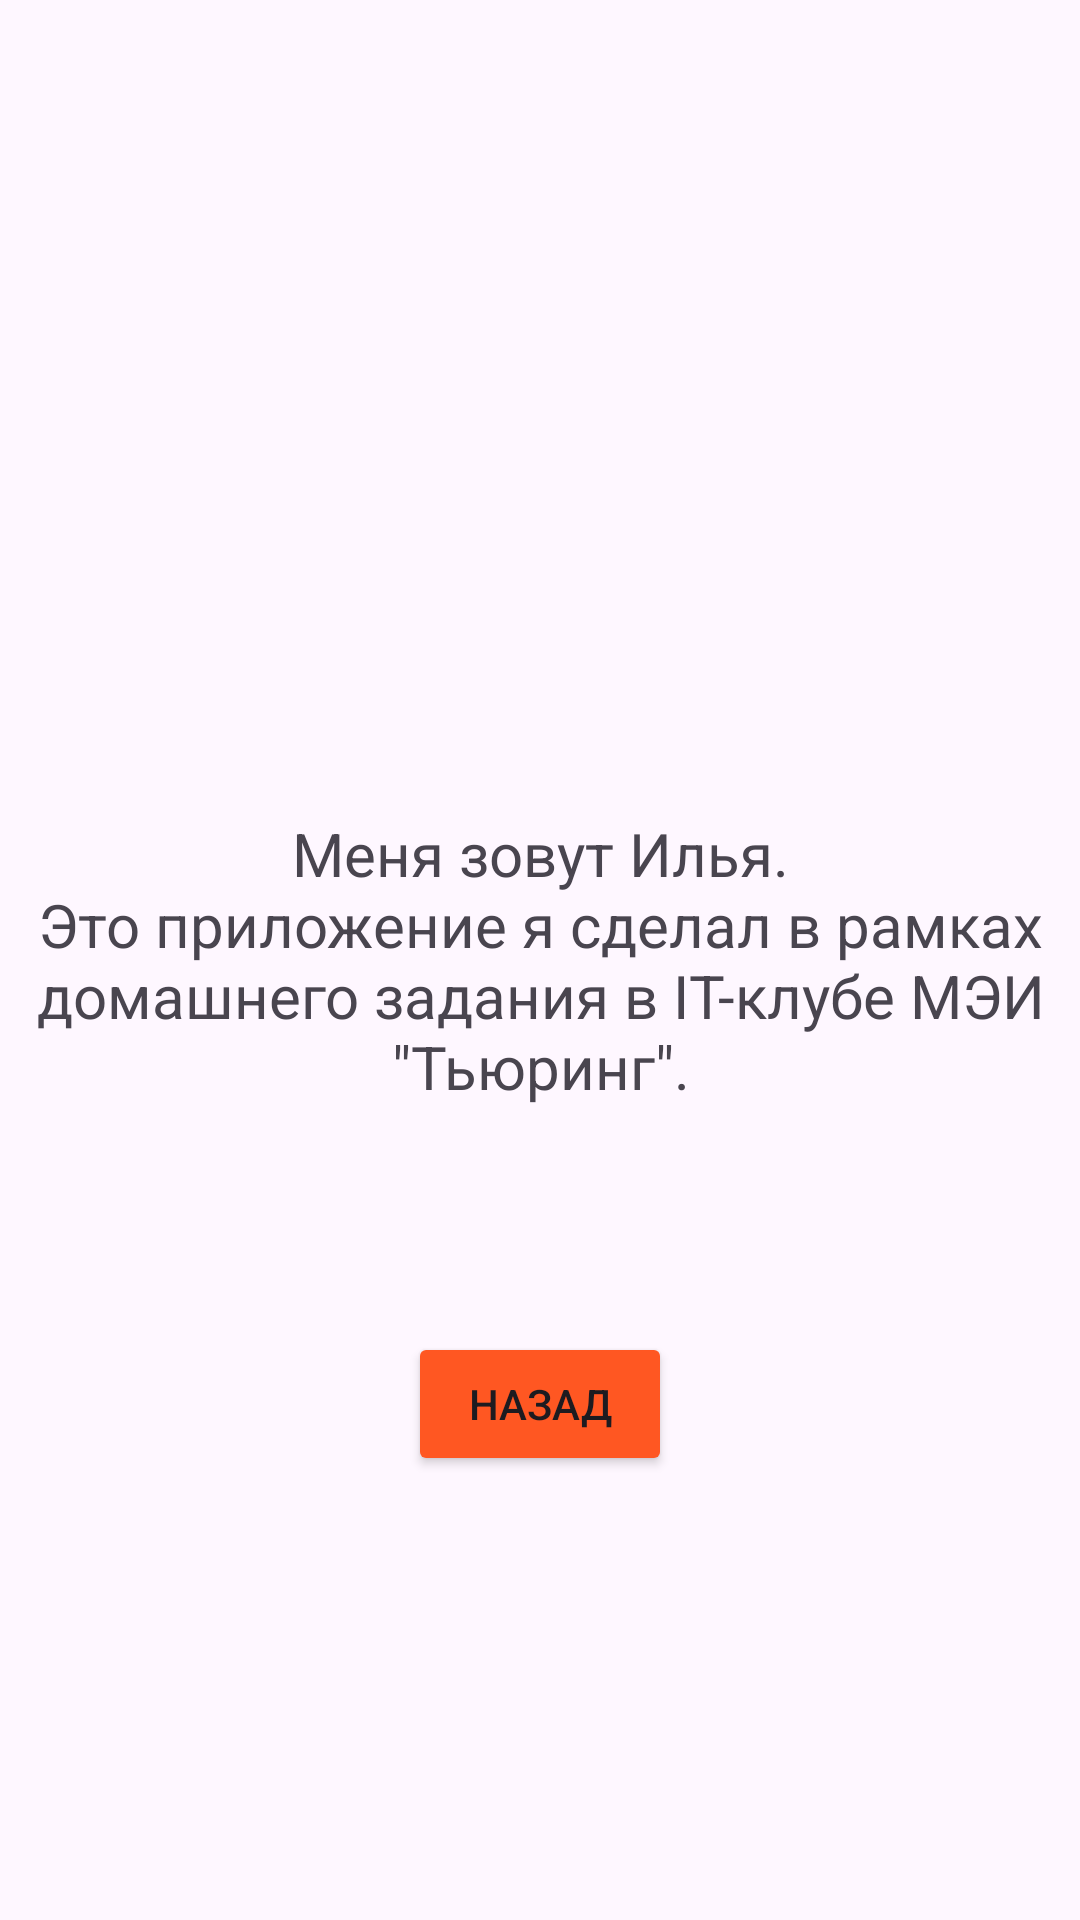

The Android layout XML behind this screen, and the referenced resources:
<!-- AndroidManifest.xml: application theme Theme.Calculator -->
<!-- res/layout/activity_about_author.xml -->
<?xml version="1.0" encoding="utf-8"?>
<androidx.constraintlayout.widget.ConstraintLayout xmlns:android="http://schemas.android.com/apk/res/android"
    xmlns:app="http://schemas.android.com/apk/res-auto"
    xmlns:tools="http://schemas.android.com/tools"
    android:layout_width="match_parent"
    android:layout_height="match_parent">

    <TextView
        android:id="@+id/textView"
        android:layout_width="match_parent"
        android:layout_height="match_parent"
        android:gravity="center"
        android:padding="@dimen/main_window_padding"
        android:text="@string/about_author_text"
        android:textSize="@dimen/main_textSize"
        app:layout_constraintBottom_toBottomOf="parent"
        app:layout_constraintEnd_toEndOf="parent"
        app:layout_constraintStart_toStartOf="parent"
        app:layout_constraintTop_toTopOf="parent" />

    <Button
        android:id="@+id/back_button"
        android:layout_width="wrap_content"
        android:layout_height="wrap_content"
        android:backgroundTint="@color/main_color"
        android:text="@string/back_button_text"
        android:textSize="@dimen/button_textSize"
        app:layout_constraintBottom_toBottomOf="parent"
        app:layout_constraintEnd_toEndOf="parent"
        app:layout_constraintHorizontal_bias="0.5"
        app:layout_constraintStart_toStartOf="parent"
        app:layout_constraintTop_toTopOf="parent"
        app:layout_constraintVertical_bias="0.75" />
</androidx.constraintlayout.widget.ConstraintLayout>
<!-- resources referenced by this layout -->
<resources>
  <color name="main_color">#FF5722</color>
  <dimen name="main_textSize"> 20sp </dimen>
  <string name="about_author_text">Меня зовут Илья.\nЭто приложение я сделал в рамках домашнего задания в IT-клубе МЭИ \"Тьюринг\".</string>
  <string name="back_button_text">Назад</string>
  <style name="Theme.Calculator" parent="Base.Theme.Calculator" />
  <style name="Base.Theme.Calculator" parent="Theme.Material3.DayNight.NoActionBar">
          <item name="android:statusBarColor"> @color/main_color </item>
          <item name="android:navigationBarColor"> @color/main_color </item>
      </style>
</resources>
